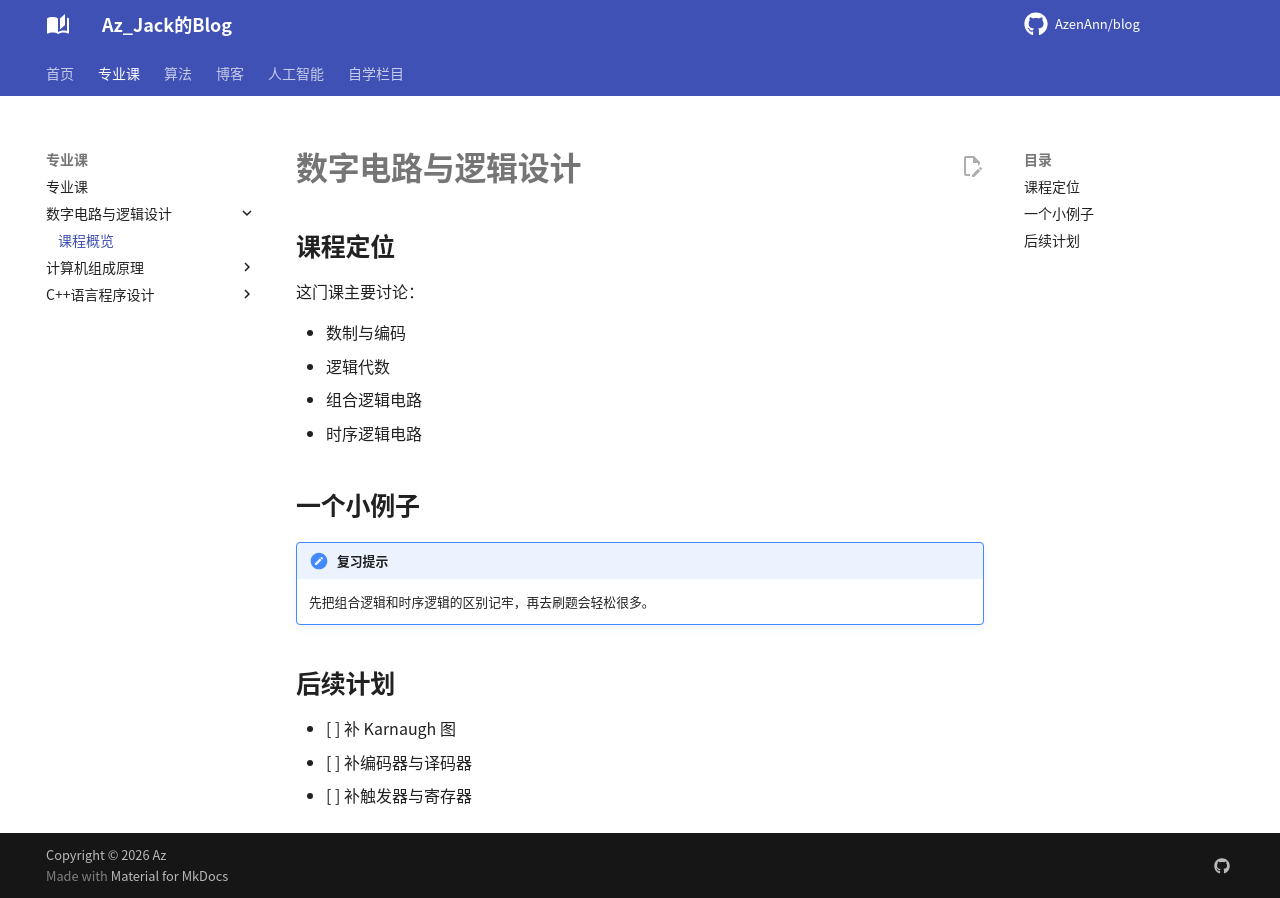

repository: AzenAnn/blog · page: professional/digital-logic/index.html · generator: mkdocs

# 数字电路与逻辑设计

## 课程定位

这门课主要讨论：

- 数制与编码
- 逻辑代数
- 组合逻辑电路
- 时序逻辑电路

## 一个小例子

!!! note "复习提示"
    先把组合逻辑和时序逻辑的区别记牢，再去刷题会轻松很多。

## 后续计划

- [ ] 补 Karnaugh 图
- [ ] 补编码器与译码器
- [ ] 补触发器与寄存器
